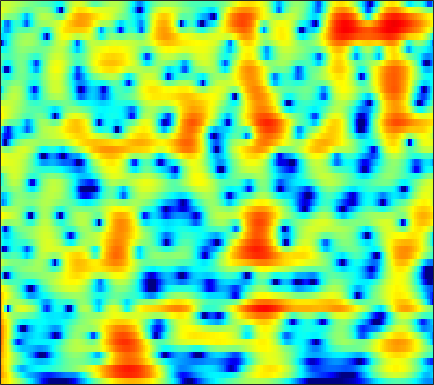

Data behind this chart, as committed beside it:
6.885, 6.4678, 5.8502, 5.1641, 4.6031, 3.7949, 2.917, 2.2147, 1.2156, 0.14684, -0.98848, -1.8855, -3.1435, -4.4731, -5.5205, -6.9757, -8.5028, -9.7118, -11.403, -13.171, -14.982, -16.27, -17.826, -19.043
8.459, 7.691, 6.545, 5.258, 4.204, 2.683, 1.056, -0.2078, -1.897, -3.496, -4.897, -5.773, -6.708, -7.454, -7.957, -8.635, -9.379, -9.992, -10.87, -11.73, -12.47, -12.84, -13.01, -12.83
8.152, 7.174, 5.684, 3.962, 2.508, 0.3396, -2.068, -3.953, -6.253, -7.66, -7.805, -7.384, -6.637, -5.964, -5.564, -5.161, -4.875, -4.709, -4.519, -4.342, -4.145, -3.981, -3.749, -3.458
7.276, 6.509, 5.406, 4.233, 3.328, 2.113, 0.9199, 0.06023, -1.02, -2.015, -2.924, -3.562, -4.361, -5.107, -5.632, -6.265, -6.79, -7.08, -7.283, -7.248, -6.968, -6.636, -6.059, -5.374
7.899, 7.071, 5.888, 4.635, 3.662, 2.343, 1.019, 0.03575, -1.244, -2.484, -3.697, -4.617, -5.904, -7.323, -8.545, -10.52, -13.17, -15.99, -21.76, -25.91, -18.29, -14.47, -10.99, -8.49
8.784, 7.596, 5.83, 3.859, 2.252, -0.02734, -2.353, -3.979, -5.673, -6.621, -6.928, -6.963, -6.998, -7.148, -7.378, -7.831, -8.377, -8.73, -8.943, -8.833, -8.374, -7.782, -6.768, -5.61
9.505, 8.04, 5.809, 3.206, 0.9527, -2.586, -6.917, -10.56, -13.3, -11.39, -9.11, -7.897, -6.804, -6.086, -5.718, -5.375, -5.243, -5.226, -5.199, -5.16, -5.161, -5.182, -5.191, -5.104
9.614, 8.261, 6.286, 4.142, 2.453, 0.1497, -2.109, -3.679, -5.458, -6.742, -7.429, -7.557, -7.306, -6.78, -6.361, -5.879, -5.503, -5.431, -5.597, -5.992, -6.662, -7.428, -8.966, -11.4
9.516, 8.255, 6.412, 4.38, 2.718, 0.2652, -2.599, -5.154, -9.537, -16.61, -32.43, -18.5, -12.34, -9.176, -7.65, -6.369, -5.524, -5.143, -5.006, -5.217, -5.67, -6.132, -6.9, -7.772
8.47, 7.313, 5.706, 4.054, 2.801, 1.127, -0.5446, -1.762, -3.26, -4.448, -5.191, -5.414, -5.347, -5.07, -4.846, -4.649, -4.571, -4.499, -4.474, -4.599, -4.856, -5.077, -5.336, -5.499
7.556, 6.113, 4.273, 2.736, 1.885, 1.154, 0.7307, 0.4933, 0.2074, -0.07877, -0.3479, -0.5308, -0.8172, -1.203, -1.502, -1.976, -2.666, -3.229, -3.939, -4.582, -5.151, -5.481, -5.723, -5.738
7.008, 3.729, -2.834, -15.31, -7.413, -1.558, 1.093, 2.211, 3.047, 3.393, 3.411, 3.256, 2.856, 2.262, 1.68, 0.8055, -0.4687, -1.792, -4.05, -6.993, -10.74, -12.96, -11.3, -8.074
7.065, 5.513, 3.592, 2.205, 1.693, 1.498, 1.496, 1.473, 1.353, 1.06, 0.5827, 0.1204, -0.5663, -1.266, -1.87, -2.664, -3.428, -4.187, -5.498, -6.955, -8.168, -8.57, -8.047, -6.662
6.79, 5.855, 4.661, 3.547, 2.772, 1.81, 0.8593, 0.1113, -1.004, -2.285, -3.779, -5.026, -6.751, -8.031, -8.511, -8.383, -7.487, -6.696, -5.821, -5.17, -4.544, -4.047, -3.382, -2.728
5.283, 4.407, 3.323, 2.31, 1.587, 0.6697, -0.2464, -1.015, -2.246, -3.799, -5.82, -7.852, -11.86, -17.73, -19.58, -13.25, -9.259, -7.243, -5.151, -3.586, -2.413, -1.678, -0.8062, -0.05102
1.31, -0.02083, -1.415, -2.125, -2.271, -2.22, -2.139, -2.152, -2.322, -2.716, -3.286, -3.758, -4.302, -4.602, -4.647, -4.34, -3.52, -2.834, -1.978, -1.144, -0.37, 0.1411, 0.7514, 1.332
-4.197, -8.899, -24.27, -14.14, -8.932, -5.463, -3.571, -2.656, -1.841, -1.363, -1.103, -0.969, -0.8217, -0.7165, -0.5442, -0.3673, -0.1911, 0.01698, 0.2762, 0.4635, 0.6301, 0.7467, 0.8893, 1.055
0.3188, -1.074, -2.393, -2.792, -2.62, -2.084, -1.425, -0.9859, -0.5144, -0.1373, 0.1569, 0.3241, 0.5179, 0.6651, 0.8467, 1.083, 1.134, 1.125, 1.052, 0.7857, 0.2775, -0.2387, -1.103, -2.098
2.783, 1.874, 0.917, 0.3384, 0.0719, -0.1232, -0.1882, -0.2087, -0.289, -0.384, -0.4433, -0.444, -0.3218, 0.01004, 0.2282, 0.6487, 1.117, 1.294, 1.31, 1.052, 0.3446, -0.5774, -2.487, -5.684
-0.372, -1.642, -2.551, -2.596, -2.311, -1.913, -1.795, -1.932, -2.428, -3.407, -4.823, -5.884, -6.697, -5.527, -4, -2.078, -0.3297, 0.6759, 1.528, 1.967, 2.064, 1.885, 1.43, 0.9083
-9.033, -17.65, -15.9, -8.99, -6.56, -4.671, -3.808, -3.668, -4.024, -5.165, -7.306, -9.506, -12.22, -9.725, -6.865, -3.267, -0.9229, 0.3673, 1.691, 2.531, 3.045, 3.277, 3.382, 3.348
-3.229, -4.387, -5.284, -5.269, -4.838, -4.234, -3.632, -3.267, -3.045, -2.956, -2.972, -2.987, -2.757, -1.964, -1.371, -0.4003, 0.6877, 1.346, 2.116, 2.724, 3.087, 3.247, 3.294, 3.134
-3.869, -5.543, -6.775, -6.535, -5.713, -4.498, -3.372, -2.657, -1.928, -1.358, -0.8888, -0.6097, -0.1747, 0.1777, 0.6589, 1.163, 1.649, 2.062, 2.463, 2.78, 2.96, 2.961, 2.835, 2.523
-5.37, -10.16, -15.77, -9.616, -6.498, -3.846, -2.172, -1.388, -0.6343, -0.2193, -0.01122, 0.1429, 0.2804, 0.4156, 0.5826, 1.057, 1.514, 1.882, 2.353, 2.633, 2.767, 2.732, 2.478, 2.044
2.717, 1.668, 0.708, 0.3957, 0.4475, 0.6634, 0.8752, 0.8861, 0.6949, 0.1884, -0.6631, -1.459, -2.638, -3.202, -3.315, -2.391, -0.8814, 0.05811, 1.157, 1.852, 2.119, 2.085, 1.643, 0.8183
5.281, 4.541, 3.827, 3.251, 2.95, 2.626, 2.212, 1.849, 1.07, -0.05945, -1.835, -3.806, -7.948, -15.7, -18.25, -8.471, -3.99, -1.873, -0.1189, 0.9342, 1.334, 1.249, 0.6569, -0.6201
2.446, 1.758, 1.268, 1.183, 1.249, 1.36, 1.382, 1.281, 0.9694, 0.4118, -0.357, -1.058, -2.058, -2.445, -2.526, -1.958, -1.018, -0.3227, 0.5437, 1.087, 1.353, 1.298, 0.9457, 0.2238
-7.361, -9.297, -7.387, -4.372, -2.721, -1.227, -0.2414, 0.175, 0.4897, 0.5142, 0.4203, 0.2925, 0.1348, -0.04429, 0.05573, 0.1762, 0.4979, 0.7734, 1.156, 1.485, 1.691, 1.771, 1.709, 1.521
-6.14, -7.22, -6.274, -4.296, -2.936, -1.531, -0.5896, -0.1516, 0.1424, 0.1582, -0.03234, -0.2612, -0.4901, -0.8633, -0.8728, -0.7633, -0.4375, -0.03898, 0.4895, 1.052, 1.499, 1.78, 2.002, 2.094
-1.323, -1.424, -1.245, -0.6985, -0.2797, 0.2916, 0.5994, 0.7026, 0.5148, 0.0317, -0.9005, -1.804, -3.291, -4.762, -5.669, -5.5, -4.231, -2.981, -1.387, -0.08694, 0.9236, 1.482, 2.036, 2.336
-3.572, -2.204, -0.584, 0.6132, 1.286, 1.839, 2.078, 2.007, 1.598, 0.7346, -0.6324, -2.114, -5.081, -9.476, -15.59, -14.96, -8.086, -5.196, -2.537, -0.7618, 0.4836, 1.147, 1.76, 2.119
-4.281, -2.14, 0.00719, 1.379, 2.1, 2.649, 2.876, 2.805, 2.474, 1.812, 0.932, 0.08837, -1.232, -2.345, -3.067, -3.328, -3.069, -2.553, -1.85, -1.143, -0.6015, -0.2578, 0.03403, 0.2053
1.919, 2.09, 2.422, 2.775, 2.978, 3.136, 3.127, 3.017, 2.716, 2.255, 1.651, 1.124, 0.3078, -0.4548, -1.071, -1.768, -2.416, -2.76, -3.126, -3.342, -3.463, -3.46, -3.44, -3.45
4.287, 4.037, 3.765, 3.621, 3.507, 3.413, 3.254, 3.121, 2.823, 2.448, 1.878, 1.367, 0.6478, -0.3986, -1.177, -2.556, -4.03, -5.324, -6.968, -8.3, -8.662, -8.486, -7.907, -7.569
4.718, 4.151, 3.636, 3.304, 3.204, 3.146, 3.172, 3.155, 3.094, 2.889, 2.541, 2.14, 1.452, 0.3878, -0.5357, -2.281, -4.56, -7.088, -11.95, -23.67, -20.24, -13.82, -10.28, -8.781
2.232, 1.022, 0.1504, 0.0661, 0.467, 1.145, 1.883, 2.333, 2.83, 3.088, 3.203, 3.131, 2.705, 2.244, 1.563, 0.6149, -0.7202, -1.794, -3.312, -4.516, -4.784, -4.547, -3.957, -3.569
-6.583, -12.48, -18.46, -10.7, -7.551, -4.614, -2.627, -1.434, -0.314, 0.5061, 0.9586, 1.187, 1.331, 1.416, 1.335, 1.25, 1.049, 0.9324, 0.7095, 0.6095, 0.6058, 0.6342, 0.7445, 0.8397
-6.879, -10.18, -13.45, -14.1, -12.55, -9.556, -6.963, -5.514, -4.208, -3.463, -3.191, -3.103, -2.706, -2.453, -1.806, -1.137, -0.3232, 0.1493, 0.7394, 1.21, 1.531, 1.764, 1.994, 2.216
-2.921, -6.114, -11.28, -14.67, -12.35, -8.6, -6.376, -5.396, -4.94, -5.491, -6.853, -8.61, -11.12, -9.852, -7.356, -4.16, -1.905, -0.6746, 0.5456, 1.302, 1.794, 2.021, 2.212, 2.359
3.432, 2.101, 0.599, -0.4546, -0.8852, -1.07, -1.227, -1.428, -2.032, -3.216, -4.942, -6.771, -8.697, -8.246, -6.063, -3.344, -1.427, -0.295, 0.6318, 1.075, 1.16, 0.9281, 0.3851, -0.3168
5.282, 4.585, 3.681, 2.913, 2.424, 1.813, 1.271, 0.8322, 0.1806, -0.497, -1.23, -1.59, -2.048, -2.101, -1.813, -1.439, -0.9769, -0.6721, -0.5663, -0.6996, -1.295, -2.12, -3.888, -6.994
4.509, 4.068, 3.526, 3.044, 2.705, 2.244, 1.782, 1.418, 0.9011, 0.3688, -0.193, -0.5624, -1.044, -1.265, -1.497, -1.597, -1.604, -1.677, -1.724, -1.921, -2.363, -2.837, -3.753, -4.914
2.646, 2.491, 2.453, 2.429, 2.368, 2.251, 1.998, 1.735, 1.294, 0.7053, 0.03673, -0.5845, -1.31, -2.063, -2.573, -2.929, -3.03, -2.91, -2.541, -2.183, -1.844, -1.664, -1.546, -1.49
-1.77, -0.7519, 0.4797, 1.385, 1.846, 2.188, 2.248, 2.11, 1.69, 0.9966, 0.02465, -0.9594, -2.525, -4.705, -6.303, -8.084, -7.905, -6.444, -4.393, -2.561, -1.137, -0.3425, 0.4749, 1.049
-6.396, -3.618, -1.321, 0.1303, 0.8536, 1.423, 1.69, 1.682, 1.371, 0.743, -0.2761, -1.293, -3.288, -6.182, -9.031, -14.02, -12.8, -8.926, -5.113, -2.474, -0.6102, 0.4771, 1.562, 2.301
-1.894, -1.877, -1.564, -1.129, -0.763, -0.293, 0.04791, 0.1937, 0.1947, -0.08437, -0.6831, -1.222, -2.253, -3.24, -3.834, -4.405, -4.264, -3.629, -2.536, -1.258, -0.01141, 0.8246, 1.741, 2.412
-1.827, -3.004, -4.101, -4.285, -3.796, -2.726, -1.72, -1.126, -0.6104, -0.4598, -0.6321, -0.9959, -1.575, -2.191, -2.751, -3.167, -3.119, -2.822, -1.969, -0.8303, 0.3645, 1.18, 2.136, 2.856
-3.641, -7.241, -16.79, -17.2, -9.891, -5.305, -2.737, -1.546, -0.607, -0.2298, -0.3082, -0.7736, -1.682, -3.215, -4.797, -6.976, -8.304, -7.595, -4.876, -2.25, -0.1006, 1.207, 2.548, 3.494
-1.58, -2.98, -4.415, -4.736, -4.23, -2.997, -1.774, -1.085, -0.4777, -0.2856, -0.4747, -0.9242, -1.933, -3.725, -5.689, -9.204, -12.38, -10.77, -6.443, -3.141, -0.7367, 0.6382, 2.008, 2.978
-1.373, -1.895, -2.256, -2.264, -2.056, -1.613, -1.097, -0.7574, -0.4056, -0.2463, -0.3934, -0.518, -1.029, -1.753, -2.258, -2.84, -3.083, -2.979, -2.304, -1.347, -0.341, 0.3638, 1.215, 1.914
-4.708, -4.691, -4.082, -3.168, -2.462, -1.648, -0.9477, -0.4673, 0.0006791, 0.3188, 0.458, 0.4246, 0.2523, 0.06709, -0.09345, -0.3663, -0.5951, -0.6733, -0.7103, -0.6087, -0.3673, -0.0813, 0.4272, 0.999
-18.9, -11.64, -7.196, -4.619, -3.247, -1.838, -0.7722, -0.1399, 0.5117, 0.9555, 1.303, 1.336, 1.389, 1.304, 1.09, 0.6918, 0.1753, -0.2681, -1.054, -1.896, -2.501, -2.559, -1.995, -0.8581
-6.066, -6.116, -5.474, -4.431, -3.547, -2.308, -1.199, -0.5588, 0.1663, 0.6545, 0.9194, 1.138, 1.266, 1.181, 1.023, 0.6899, 0.03377, -0.8309, -2.538, -5.414, -10.77, -17.65, -10.6, -4.454
-3.561, -5.776, -8.345, -8.819, -7.493, -5.189, -3.366, -2.429, -1.767, -1.541, -1.692, -1.701, -1.73, -1.418, -0.9988, -0.5743, -0.4786, -0.7081, -1.407, -2.469, -3.604, -3.927, -3.093, -1.273
-1.667, -4.589, -9.261, -10.54, -8.117, -5.194, -3.542, -2.975, -3.158, -4.362, -6.638, -9.487, -11.27, -7.579, -4.975, -2.465, -0.8737, -0.06787, 0.5145, 0.78, 0.9345, 1.046, 1.297, 1.657
2.816, 1.826, 0.727, 0.05404, -0.1305, -0.1969, -0.3395, -0.6744, -1.5, -3.002, -4.988, -6.887, -7.832, -5.841, -3.887, -1.703, -0.1539, 0.6668, 1.399, 1.786, 1.93, 1.9, 1.697, 1.276
3.633, 3.28, 2.831, 2.434, 2.169, 1.821, 1.433, 1.073, 0.5214, -0.1168, -0.731, -1.1, -1.293, -1.13, -0.8007, -0.3668, 0.05348, 0.2714, 0.4934, 0.5632, 0.4384, 0.2164, -0.3314, -1.255
2.449, 2.522, 2.535, 2.471, 2.362, 2.168, 1.918, 1.712, 1.374, 1.026, 0.6178, 0.3906, 0.09667, -0.182, -0.3847, -0.6195, -0.8565, -1.036, -1.297, -1.532, -1.747, -1.91, -2.178, -2.556
